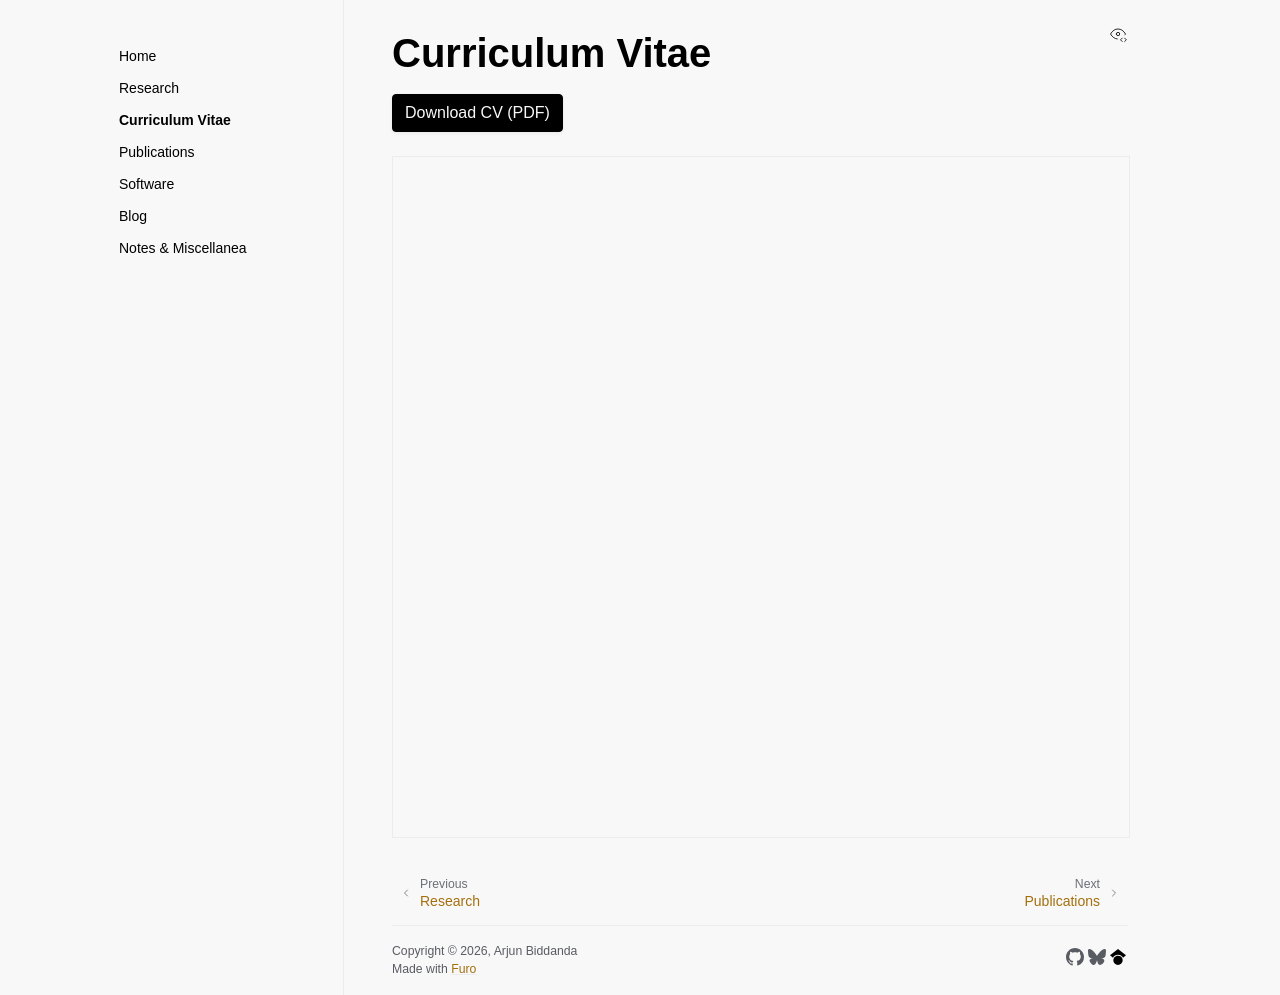

repository: aabiddanda/aabiddanda.github.io · page: cv/index.html · generator: sphinx

## Curriculum Vitae

```{button-link} /_static/aabiddanda_cv.pdf
:color: primary
:shadow:

Download CV (PDF)
```

<div class="cv-embed">
  <iframe
      title="Curriculum vitae of Arjun Biddanda (PDF)"
      src="/_static/aabiddanda_cv.pdf">
  </iframe>
</div>
